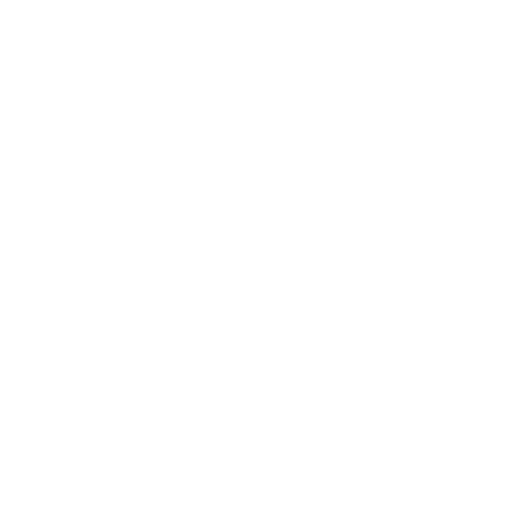
t = 0.00 s
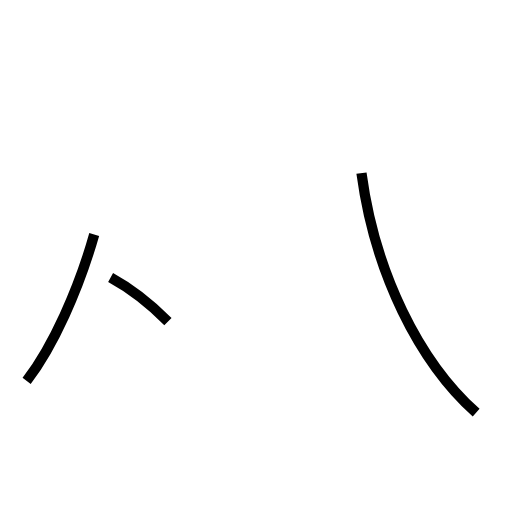
t = 1.48 s
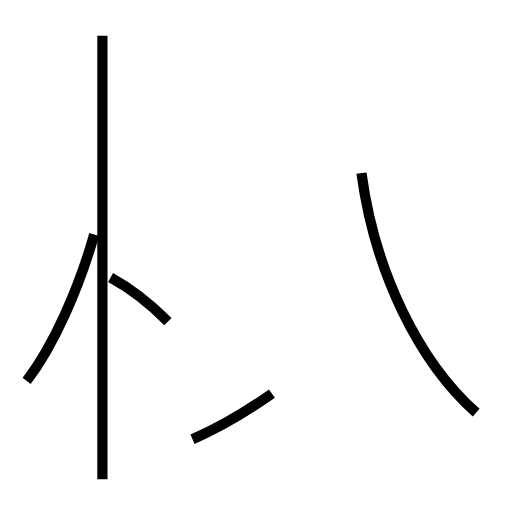
t = 3.05 s
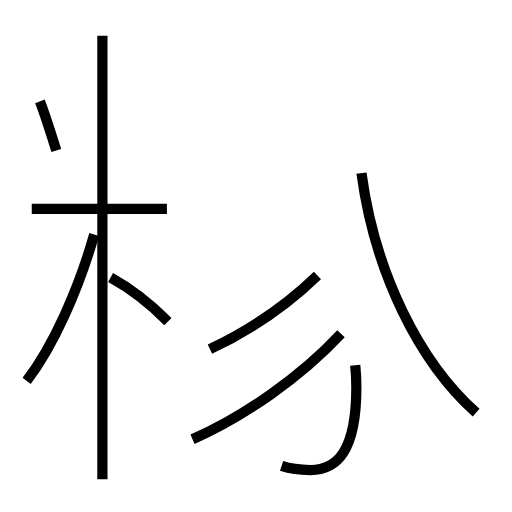
t = 4.71 s
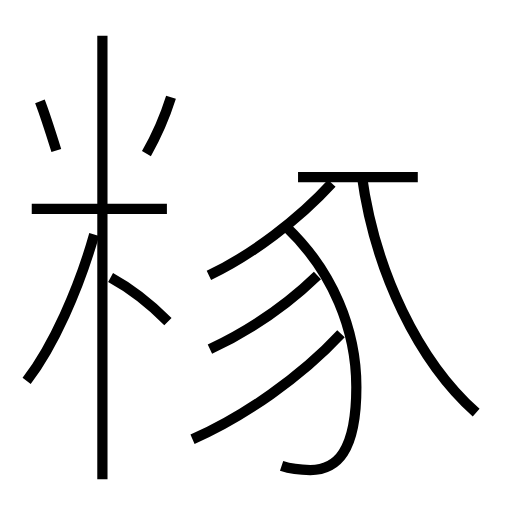
t = 6.16 s
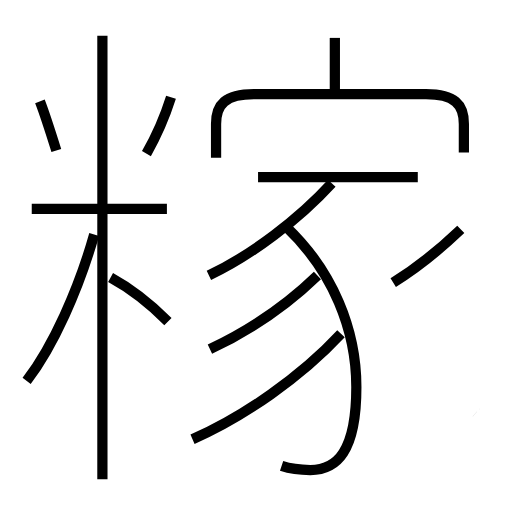
t = 7.70 s

The animated SVG that drew these frames (rendered in a browser with its animation timeline set to each time). Animation: 15 SMIL elements (animate=15); one cycle of 7.70 s.

<?xml version='1.0' encoding='utf-8'?>
<svg viewBox="0.0 -6.0 50.0 50.0" version="1.1" xmlns="http://www.w3.org/2000/svg"><rect x="-1000" y="-1000" width="2000" height="2000" stroke="white" fill="white" /><g style="fill:none;stroke:#000000;stroke-width:1"><path d="M 46.5 -3.7 C 40.9 -8.7 36.6 -17.4 35.3 -27.1 " transform="translate(0.0 38.0)" stroke-dasharray="26.454984897545764" stroke-dashoffset="26.454984897545764"><animate attributeName="stroke-dashoffset" from="26.454984897545764" to="0" dur="0.7936495469263729s" begin="0s; anim_end.end" fill="freeze" id="anim0" /></path><path d="M 2.6 -6.8 C 5.2 -10.2 7.7 -15.8 9.2 -21.1 " transform="translate(0.0 38.0)" stroke-dasharray="15.829885263950054" stroke-dashoffset="15.829885263950054"><animate attributeName="stroke-dashoffset" from="15.829885263950054" to="0" dur="0.4748965579185016s" begin="anim0.end" fill="freeze" id="anim1" /></path><path d="M 16.4 -12.6 C 14.8 -14.2 13.0 -15.7 10.8 -16.9 " transform="translate(0.0 38.0)" stroke-dasharray="7.085282666360626" stroke-dashoffset="7.085282666360626"><animate attributeName="stroke-dashoffset" from="7.085282666360626" to="0" dur="0.21255847999081875s" begin="anim1.end" fill="freeze" id="anim2" /></path><path d="M 10.0 2.8 L 10.0 -40.5 " transform="translate(0.0 38.0)" stroke-dasharray="43.3" stroke-dashoffset="43.3"><animate attributeName="stroke-dashoffset" from="43.3" to="0" dur="1.299s" begin="anim2.end" fill="freeze" id="anim3" /></path><path d="M 18.8 -1.1 C 23.8 -3.3 29.4 -7.2 33.3 -11.4 " transform="translate(0.0 38.0)" stroke-dasharray="17.897192449482137" stroke-dashoffset="17.897192449482137"><animate attributeName="stroke-dashoffset" from="17.897192449482137" to="0" dur="0.5369157734844641s" begin="anim3.end" fill="freeze" id="anim4" /></path><path d="M 16.3 -23.6 L 3.1 -23.6 " transform="translate(0.0 38.0)" stroke-dasharray="13.200000000000001" stroke-dashoffset="13.200000000000001"><animate attributeName="stroke-dashoffset" from="13.200000000000001" to="0" dur="0.396s" begin="anim4.end" fill="freeze" id="anim5" /></path><path d="M 5.5 -29.3 C 5.0 -30.9 4.4 -32.8 3.9 -34.1 " transform="translate(0.0 38.0)" stroke-dasharray="5.0604040449918815" stroke-dashoffset="5.0604040449918815"><animate attributeName="stroke-dashoffset" from="5.0604040449918815" to="0" dur="0.15181212134975644s" begin="anim5.end" fill="freeze" id="anim6" /></path><path d="M 20.5 -9.9 C 24.1 -11.6 27.9 -14.1 31.0 -17.1 " transform="translate(0.0 38.0)" stroke-dasharray="12.786181662828872" stroke-dashoffset="12.786181662828872"><animate attributeName="stroke-dashoffset" from="12.786181662828872" to="0" dur="0.38358544988486615s" begin="anim6.end" fill="freeze" id="anim7" /></path><path d="M 27.5 1.5 C 28.4 1.8 29.3 1.9 30.3 1.9 C 32.9 1.9 34.8 0.1 34.8 -6.2 C 34.8 -11.8 32.5 -17.5 28.0 -21.8 " transform="translate(0.0 38.0)" stroke-dasharray="30.764429072039157" stroke-dashoffset="30.764429072039157"><animate attributeName="stroke-dashoffset" from="30.764429072039157" to="0" dur="0.9229328721611747s" begin="anim7.end" fill="freeze" id="anim8" /></path><path d="M 20.4 -17.1 C 24.6 -19.1 29.2 -22.6 32.4 -26.1 " transform="translate(0.0 38.0)" stroke-dasharray="15.083289077224512" stroke-dashoffset="15.083289077224512"><animate attributeName="stroke-dashoffset" from="15.083289077224512" to="0" dur="0.45249867231673535s" begin="anim8.end" fill="freeze" id="anim9" /></path><path d="M 14.3 -29.0 C 15.1 -30.4 16.1 -32.6 16.7 -34.5 " transform="translate(0.0 38.0)" stroke-dasharray="6.010446977538226" stroke-dashoffset="6.010446977538226"><animate attributeName="stroke-dashoffset" from="6.010446977538226" to="0" dur="0.18031340932614678s" begin="anim9.end" fill="freeze" id="anim10" /></path><path d="M 40.8 -26.7 L 25.2 -26.7 " transform="translate(0.0 38.0)" stroke-dasharray="15.599999999999998" stroke-dashoffset="15.599999999999998"><animate attributeName="stroke-dashoffset" from="15.599999999999998" to="0" dur="0.4679999999999999s" begin="anim10.end" fill="freeze" id="anim11" /></path><path d="M 38.4 -16.4 C 40.5 -17.7 42.8 -19.5 45.0 -21.6 " transform="translate(0.0 38.0)" stroke-dasharray="8.416880986175075" stroke-dashoffset="8.416880986175075"><animate attributeName="stroke-dashoffset" from="8.416880986175075" to="0" dur="0.2525064295852522s" begin="anim11.end" fill="freeze" id="anim12" /></path><path d="M 45.3 -29.1 L 45.3 -31.9 C 45.3 -33.8 44.4 -34.8 41.6 -34.8 L 24.8 -34.8 C 22.0 -34.8 21.1 -33.8 21.1 -31.9 L 21.1 -28.6 " transform="translate(0.0 38.0)" stroke-dasharray="33.77185941371292" stroke-dashoffset="33.77185941371292"><animate attributeName="stroke-dashoffset" from="33.77185941371292" to="0" dur="1.0131557824113875s" begin="anim12.end" fill="freeze" id="anim13" /></path><path d="M 32.7 -34.9 L 32.7 -40.3" transform="translate(0.0 38.0)" stroke-dasharray="5.399999999999999" stroke-dashoffset="5.399999999999999"><animate attributeName="stroke-dashoffset" from="5.399999999999999" to="0" dur="0.16199999999999995s" begin="anim13.end" fill="freeze" id="anim_end" /></path></g></svg>
